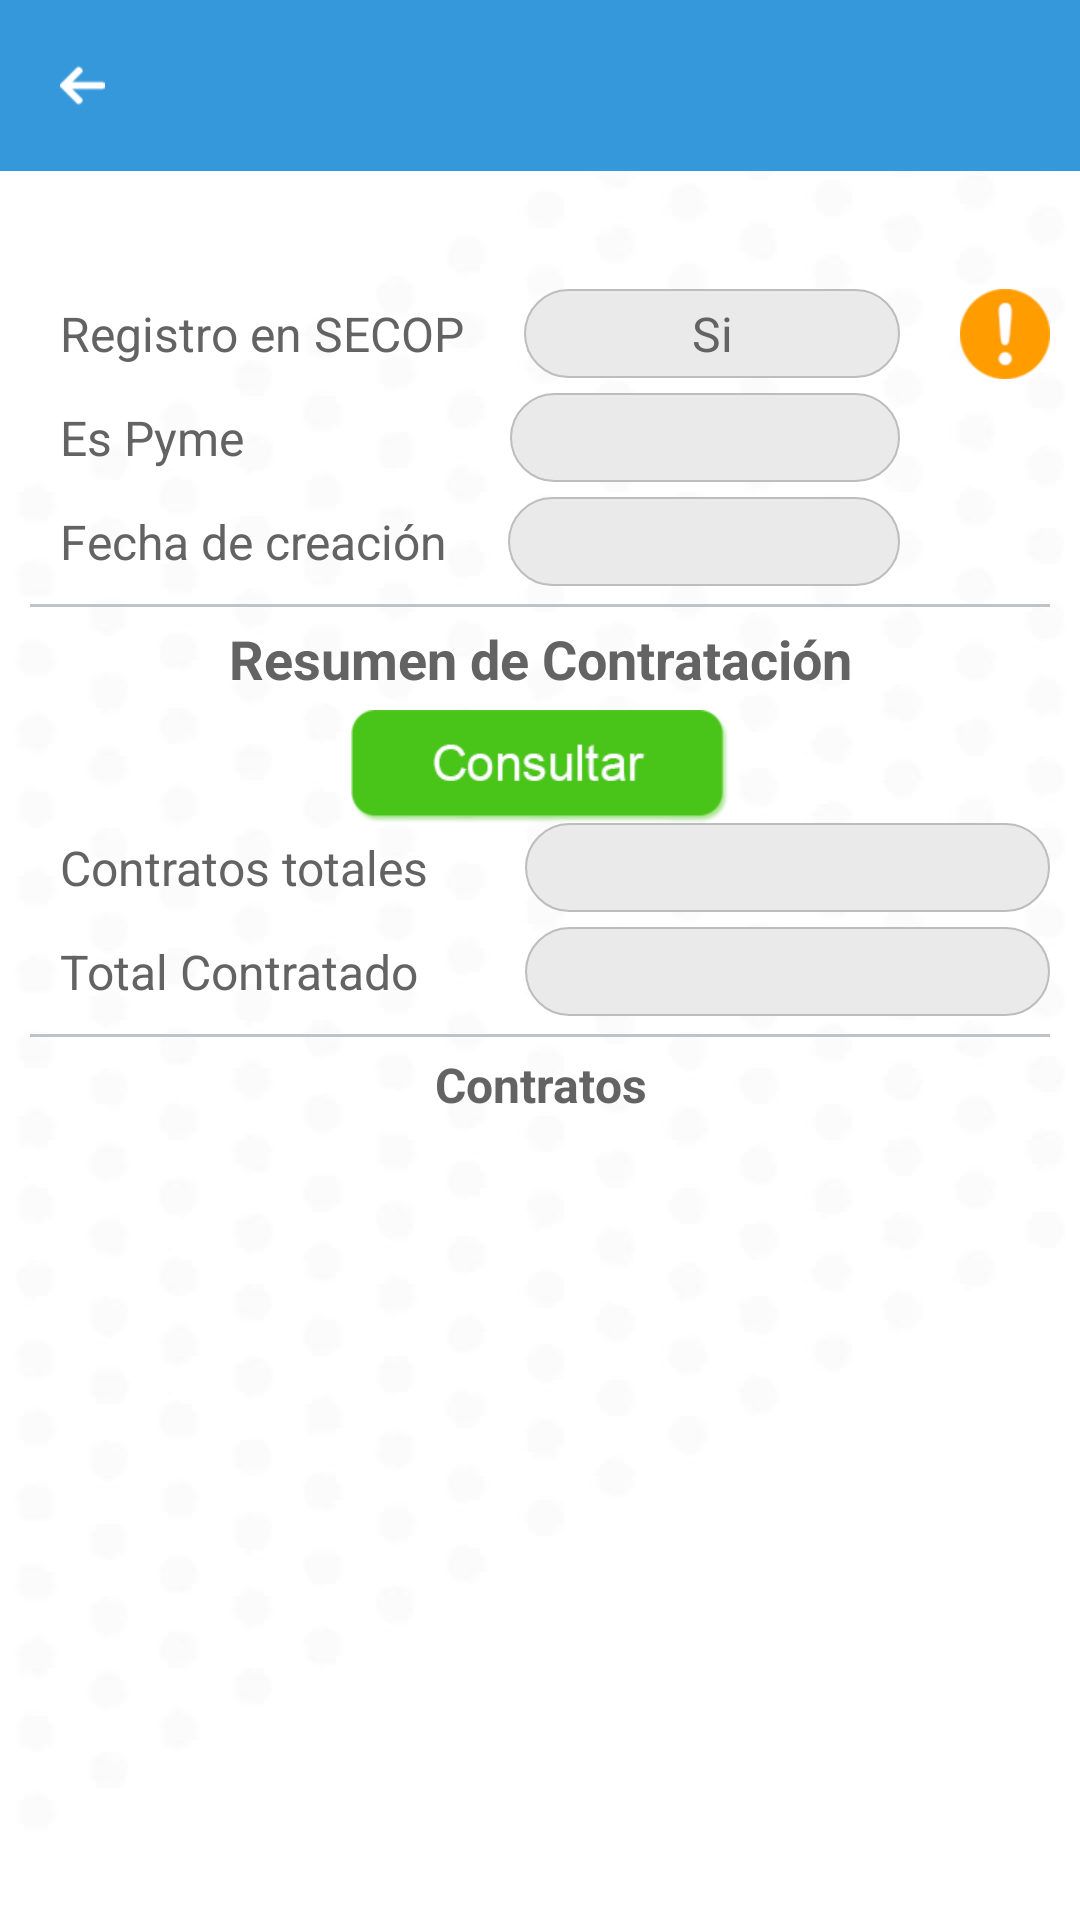

Here is an Android app screen rendered from its layout file. Give the layout XML and the strings, colors and styles it references.
<!-- AndroidManifest.xml: application theme AppTheme.NoActionBar -->
<!-- res/layout/activity_detallesecop2.xml -->
<?xml version="1.0" encoding="utf-8"?>
<RelativeLayout xmlns:android="http://schemas.android.com/apk/res/android"
    android:layout_width="match_parent"
    android:layout_height="match_parent"
    android:background="@mipmap/bg">
    <LinearLayout
        android:layout_width="match_parent"
        android:layout_height="match_parent"
        android:orientation="vertical">
        <include
            layout="@layout/headderback"
            android:layout_width="match_parent"
            android:layout_height="wrap_content" />
        <ScrollView
            android:layout_width="match_parent"
            android:layout_height="match_parent">
            <LinearLayout
                android:layout_width="match_parent"
                android:layout_height="wrap_content"
                android:orientation="vertical"
                android:paddingLeft="10dp"
                android:paddingTop="5dp"
                android:paddingRight="10dp">
                <include
                    layout="@layout/content_ruestop"
                    android:layout_width="match_parent"
                    android:layout_height="wrap_content"
                    />
                <LinearLayout
                    android:layout_marginTop="1dp"
                    android:layout_width="match_parent"
                    android:layout_height="1dp"
                    android:background="@color/silver"></LinearLayout>
                <include
                    layout="@layout/content_ruesfoot"
                    android:layout_width="match_parent"
                    android:layout_height="wrap_content"
                    />
            </LinearLayout>
        </ScrollView>
    </LinearLayout>
    <ProgressBar
        android:id="@+id/progressBar"
        style="?android:attr/progressBarStyle"
        android:layout_width="100dp"
        android:layout_height="100dp"
        android:layout_centerInParent="true"
        android:indeterminateTint="@color/colorAccent"
        android:visibility="gone"/>
</RelativeLayout>
<!-- res/layout/headderback.xml (included above) -->
<?xml version="1.0" encoding="utf-8"?>
<LinearLayout xmlns:android="http://schemas.android.com/apk/res/android"
    android:layout_width="match_parent"
    android:layout_height="wrap_content"
    android:orientation="horizontal"
    android:padding="15dp"
    android:background="@color/colorPrimary">
    <ImageView
        android:layout_width="wrap_content"
        android:layout_height="wrap_content"
        android:src="@mipmap/left_arrow"
        android:clickable="true"
        android:layout_gravity="center_vertical"
        android:onClick="Exit"
        android:padding="5dp"
        />
    <TextView
        android:id="@+id/titledetalle"
        android:layout_width="wrap_content"
        android:layout_height="wrap_content"
        android:layout_weight="1"
        android:layout_marginLeft="15dp"
        android:text=""
        android:textColor="@color/colorWhite"
        android:layout_gravity="center_vertical"
        android:textStyle="bold"
        android:textSize="20sp" />
    <ImageView
        android:id="@+id/dotRues"
        android:layout_width="80dp"
        android:visibility="gone"
        android:layout_height="wrap_content"
        android:src="@mipmap/dot_orange" />
</LinearLayout>
<!-- res/layout/content_ruestop.xml (included above) -->
<?xml version="1.0" encoding="utf-8"?>
<LinearLayout xmlns:android="http://schemas.android.com/apk/res/android"
    android:layout_width="match_parent"
    android:layout_height="match_parent"
    android:orientation="vertical">
    <TextView
        android:id="@+id/nombre"
        android:layout_width="match_parent"
        android:layout_height="wrap_content"
        android:textStyle="bold"
        android:textAlignment="center"
        android:textSize="18sp"
        android:padding="5dp"
        android:textColor="@color/Gristexto"/>
    <LinearLayout
        android:layout_width="match_parent"
        android:layout_height="wrap_content"
        android:orientation="horizontal">
        <TextView
            android:layout_width="wrap_content"
            android:layout_height="wrap_content"
            android:text="Registro en SECOP"
            android:textColor="@color/Gristexto"
            android:textSize="16sp"
            android:layout_marginLeft="10dp"
            android:layout_marginBottom="5dp"
            android:layout_marginRight="20dp"/>
        <TextView
            android:id="@+id/descripcion"
            android:layout_width="wrap_content"
            android:layout_height="wrap_content"
            android:text="Si"
            android:layout_weight="1"
            android:textColor="@color/Gristexto"
            android:textSize="16sp"
            android:layout_marginBottom="5dp"
            android:paddingLeft="5dp"
            android:paddingRight="5dp"
            android:textAlignment="center"
            android:background="@drawable/edittext_rounded_corners" />
        <ImageView
            android:id="@+id/dotSecop2"
            android:layout_width="30dp"
            android:layout_height="30dp"
            android:layout_marginLeft="20dp"
            android:src="@mipmap/dot_orange"/>
    </LinearLayout>
    <LinearLayout
        android:layout_width="match_parent"
        android:layout_height="wrap_content"
        android:orientation="horizontal"
        android:paddingRight="50dp">
        <TextView
            android:layout_width="130dp"
            android:layout_height="wrap_content"
            android:text="Es Pyme"
            android:textColor="@color/Gristexto"
            android:textSize="16sp"
            android:layout_marginLeft="10dp"
            android:layout_marginBottom="5dp"
            android:layout_marginRight="20dp"/>
        <TextView
            android:id="@+id/mypime"
            android:layout_width="wrap_content"
            android:layout_height="wrap_content"
            android:text=""
            android:layout_weight="1"
            android:textColor="@color/Gristexto"
            android:textSize="16sp"
            android:layout_marginBottom="5dp"
            android:paddingLeft="5dp"
            android:paddingRight="5dp"
            android:textAlignment="center"
            android:background="@drawable/edittext_rounded_corners" />
    </LinearLayout>
    <LinearLayout
        android:layout_width="match_parent"
        android:layout_height="wrap_content"
        android:orientation="horizontal"
        android:paddingRight="50dp">
        <TextView
            android:layout_width="wrap_content"
            android:layout_height="wrap_content"
            android:text="Fecha de creación"
            android:textColor="@color/Gristexto"
            android:textSize="16sp"
            android:layout_marginLeft="10dp"
            android:layout_marginBottom="5dp"
            android:layout_marginRight="20dp"/>
        <TextView
            android:id="@+id/fecha"
            android:layout_width="wrap_content"
            android:layout_height="wrap_content"
            android:text=""
            android:layout_weight="1"
            android:textColor="@color/Gristexto"
            android:textSize="16sp"
            android:layout_marginBottom="5dp"
            android:paddingLeft="5dp"
            android:paddingRight="5dp"
            android:textAlignment="center"
            android:background="@drawable/edittext_rounded_corners" />
    </LinearLayout>
</LinearLayout>
<!-- res/layout/content_ruesfoot.xml (included above) -->
<?xml version="1.0" encoding="utf-8"?>
<LinearLayout xmlns:android="http://schemas.android.com/apk/res/android"
    android:layout_width="match_parent"
    android:layout_height="match_parent"
    android:orientation="vertical">
    <TextView
        android:layout_width="match_parent"
        android:layout_height="wrap_content"
        android:textStyle="bold"
        android:textAlignment="center"
        android:textSize="18sp"
        android:padding="5dp"
        android:text="Resumen de Contratación"
        android:textColor="@color/Gristexto"/>
    <ImageView
        android:id="@+id/btnconsultar"
        android:layout_width="wrap_content"
        android:layout_height="wrap_content"
        android:src="@mipmap/button_consultar"
        android:layout_gravity="center"
        android:clickable="true"
        android:onClick="consultarContratacion"
        />
    <LinearLayout
        android:id="@+id/footer"
        android:layout_width="match_parent"
        android:layout_height="wrap_content"
        android:orientation="vertical">
        <LinearLayout
            android:layout_width="match_parent"
            android:layout_height="wrap_content"
            android:orientation="horizontal"
            android:visibility="gone">
            <TextView
                android:layout_width="135dp"
                android:layout_height="wrap_content"
                android:text="Contratos vigentes"
                android:textColor="@color/Gristexto"
                android:textSize="16sp"
                android:layout_marginLeft="10dp"
                android:layout_marginBottom="5dp"
                android:layout_marginRight="20dp"/>
            <TextView
                android:id="@+id/contratosvigentes"
                android:layout_width="wrap_content"
                android:layout_height="wrap_content"
                android:text=""
                android:layout_weight="1"
                android:textColor="@color/Gristexto"
                android:textSize="16sp"
                android:layout_marginBottom="5dp"
                android:paddingLeft="5dp"
                android:paddingRight="5dp"
                android:textAlignment="center"
                android:background="@drawable/edittext_rounded_corners" />
        </LinearLayout>
        <LinearLayout
            android:layout_width="match_parent"
            android:layout_height="wrap_content"
            android:orientation="horizontal">
            <TextView
                android:layout_width="135dp"
                android:layout_height="wrap_content"
                android:text="Contratos totales"
                android:textColor="@color/Gristexto"
                android:textSize="16sp"
                android:layout_marginLeft="10dp"
                android:layout_marginBottom="5dp"
                android:layout_marginRight="20dp"/>
            <TextView
                android:id="@+id/contratostotales"
                android:layout_width="wrap_content"
                android:layout_height="wrap_content"
                android:text=""
                android:layout_weight="1"
                android:textColor="@color/Gristexto"
                android:textSize="16sp"
                android:layout_marginBottom="5dp"
                android:paddingLeft="5dp"
                android:paddingRight="5dp"
                android:textAlignment="center"
                android:background="@drawable/edittext_rounded_corners" />
        </LinearLayout>
        <LinearLayout
            android:layout_width="match_parent"
            android:layout_height="wrap_content"
            android:orientation="horizontal">
            <TextView
                android:layout_width="135dp"
                android:layout_height="wrap_content"
                android:text="Total Contratado"
                android:textColor="@color/Gristexto"
                android:textSize="16sp"
                android:layout_marginLeft="10dp"
                android:layout_marginBottom="5dp"
                android:layout_marginRight="20dp"/>
            <TextView
                android:id="@+id/totalcontratado"
                android:layout_width="wrap_content"
                android:layout_height="wrap_content"
                android:text=""
                android:layout_weight="1"
                android:textColor="@color/Gristexto"
                android:textSize="16sp"
                android:layout_marginBottom="5dp"
                android:paddingLeft="5dp"
                android:paddingRight="5dp"
                android:textAlignment="center"
                android:background="@drawable/edittext_rounded_corners" />
        </LinearLayout>
        <LinearLayout
            android:layout_marginTop="1dp"
            android:layout_width="match_parent"
            android:layout_height="1dp"
            android:background="@color/silver"></LinearLayout>
        <TextView
            android:layout_width="match_parent"
            android:layout_height="wrap_content"
            android:textStyle="bold"
            android:textAlignment="center"
            android:textSize="16sp"
            android:padding="5dp"
            android:text="Contratos"
            android:textColor="@color/Gristexto"/>

    </LinearLayout>

    <ListView
        android:id="@+id/listacontratos"
        android:layout_width="match_parent"
        android:layout_height="match_parent"
        android:padding="10dp"/>

</LinearLayout>
<!-- resources referenced by this layout -->
<resources>
  <color name="Gristexto">#636363</color>
  <color name="colorAccent">#114871</color>
  <color name="colorPrimary">#3498db</color>
  <color name="colorWhite">#ffffff</color>
  <color name="silver">#bdc3c7</color>
  <!-- drawable edittext_rounded_corners (drawable) -->
  <?xml version="1.0" encoding="utf-8"?>
  <selector xmlns:android="http://schemas.android.com/apk/res/android">
  
      <item android:state_pressed="true" android:state_focused="true">
          <shape>
              <solid android:color="#FF8000"/>
              <stroke
                  android:width="2.3dp"
                  android:color="#FF8000" />
              <corners
                  android:radius="15dp" />
          </shape>
      </item>
  
      <item android:state_pressed="true" android:state_focused="false">
          <shape>
              <solid android:color="#FF8000"/>
              <stroke
                  android:width="2.3dp"
                  android:color="#FF8000" />
              <corners
                  android:radius="15dp" />
          </shape>
      </item>
  
      <item android:state_pressed="false" android:state_focused="true">
          <shape>
              <solid android:color="#FFFFFF"/>
              <stroke
                  android:width="2.3dp"
                  android:color="#FF8000" />
              <corners
                  android:radius="15dp" />
          </shape>
      </item>
  
      <item android:state_pressed="false" android:state_focused="false">
          <shape>
              <gradient
                  android:startColor="@color/GrisTextbox"
                  android:centerColor="@color/GrisTextbox"
                  android:endColor="@color/GrisTextbox"
                  android:angle="270"
                  />
              <stroke
                  android:width="0.7dp"
                  android:color="#BDBDBD" />
              <corners
                  android:radius="15dp" />
          </shape>
      </item>
  
      <item android:state_enabled="true">
          <shape>
              <padding
                  android:left="4dp"
                  android:top="4dp"
                  android:right="4dp"
                  android:bottom="4dp"
                  />
          </shape>
      </item>
  
  </selector>
  <!-- mipmap bg: jpg bitmap (mipmap-xhdpi, 31200 bytes) -->
  <!-- mipmap button_consultar: png bitmap (mipmap-xhdpi, 3783 bytes) -->
  <!-- mipmap dot_orange: png bitmap (mipmap-xhdpi, 2468 bytes) -->
  <!-- mipmap left_arrow: png bitmap (mipmap-xhdpi, 485 bytes) -->
  <style name="AppTheme.NoActionBar">
          <item name="windowActionBar">false</item>
          <item name="windowNoTitle">true</item>
          <item name="colorPrimary">@color/colorPrimary</item>
          <item name="colorPrimaryDark">@color/colorPrimaryDark</item>
          <item name="colorAccent">@color/colorAccent</item>
      </style>
  <color name="GrisTextbox">#eaeaea</color>
  <color name="colorPrimaryDark">#2980b9</color>
</resources>
